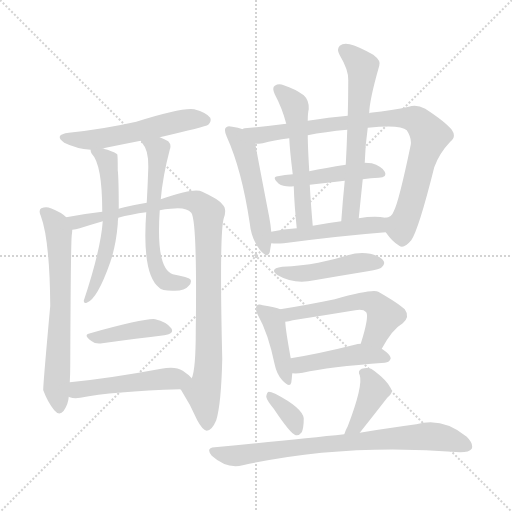
t = 0.00 s
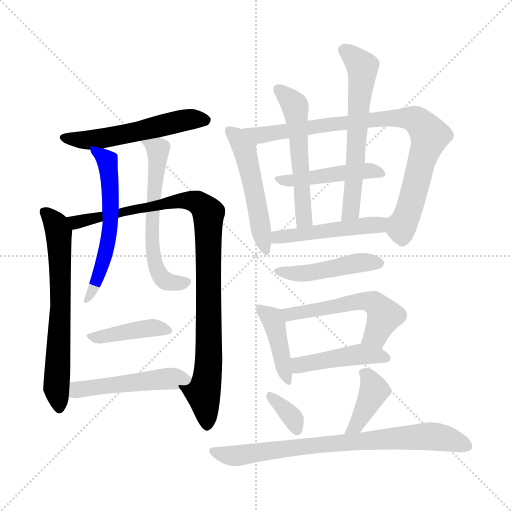
t = 2.80 s
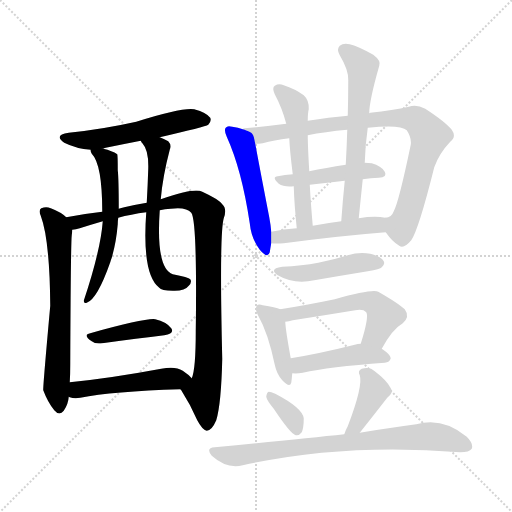
t = 5.60 s
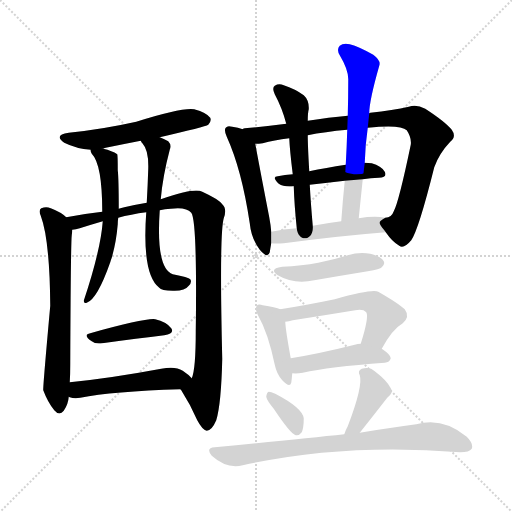
t = 8.41 s
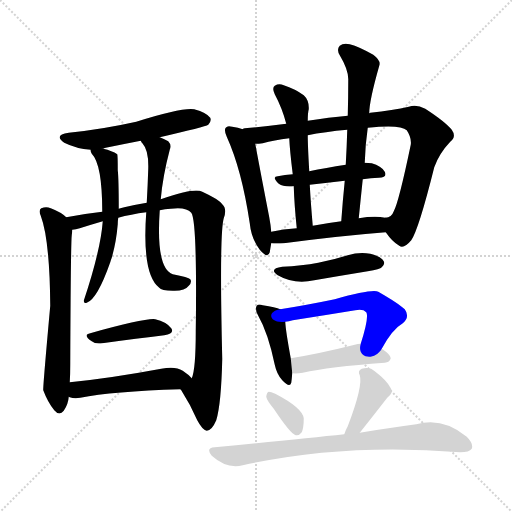
t = 11.21 s
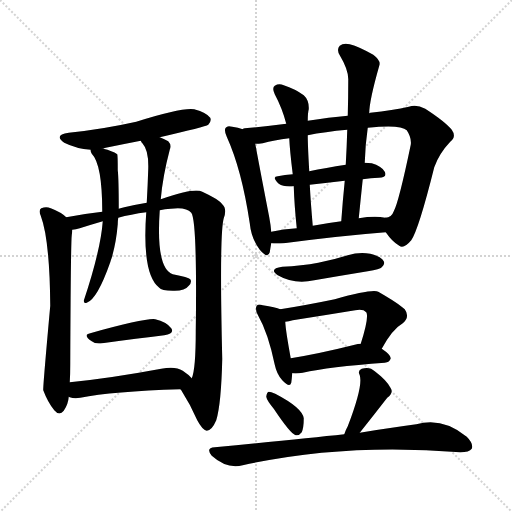
t = 14.01 s

The animated SVG that drew these frames (rendered in a browser with its animation timeline set to each time). Animation: 20 CSS @keyframes rules; one cycle of 14.01 s.

<svg version="1.1" viewBox="0 0 1024 1024" xmlns="http://www.w3.org/2000/svg">
  <g stroke="lightgray" stroke-dasharray="1,1" stroke-width="1" transform="scale(4, 4)">
    <line x1="0" y1="0" x2="256" y2="256"></line>
    <line x1="256" y1="0" x2="0" y2="256"></line>
    <line x1="128" y1="0" x2="128" y2="256"></line>
    <line x1="0" y1="128" x2="256" y2="128"></line>
  </g>
<g transform="scale(1, -1) translate(0, -900)">
   <style type="text/css">
    @keyframes keyframes0 {
      from {
       stroke: blue;
       stroke-dashoffset: 541;
       stroke-width: 128;
       }
       64% {
       animation-timing-function: step-end;
       stroke: blue;
       stroke-dashoffset: 0;
       stroke-width: 128;
       }
       to {
       stroke: black;
       stroke-width: 1024;
       }
       }
       #make-me-a-hanzi-animation-0 {
         animation: keyframes0 0.690267s both;
         animation-delay: 0.000000s;
         animation-timing-function: linear;
       }
    @keyframes keyframes1 {
      from {
       stroke: blue;
       stroke-dashoffset: 658;
       stroke-width: 128;
       }
       68% {
       animation-timing-function: step-end;
       stroke: blue;
       stroke-dashoffset: 0;
       stroke-width: 128;
       }
       to {
       stroke: black;
       stroke-width: 1024;
       }
       }
       #make-me-a-hanzi-animation-1 {
         animation: keyframes1 0.785482s both;
         animation-delay: 0.690267s;
         animation-timing-function: linear;
       }
    @keyframes keyframes2 {
      from {
       stroke: blue;
       stroke-dashoffset: 972;
       stroke-width: 128;
       }
       76% {
       animation-timing-function: step-end;
       stroke: blue;
       stroke-dashoffset: 0;
       stroke-width: 128;
       }
       to {
       stroke: black;
       stroke-width: 1024;
       }
       }
       #make-me-a-hanzi-animation-2 {
         animation: keyframes2 1.041016s both;
         animation-delay: 1.475749s;
         animation-timing-function: linear;
       }
    @keyframes keyframes3 {
      from {
       stroke: blue;
       stroke-dashoffset: 574;
       stroke-width: 128;
       }
       65% {
       animation-timing-function: step-end;
       stroke: blue;
       stroke-dashoffset: 0;
       stroke-width: 128;
       }
       to {
       stroke: black;
       stroke-width: 1024;
       }
       }
       #make-me-a-hanzi-animation-3 {
         animation: keyframes3 0.717122s both;
         animation-delay: 2.516764s;
         animation-timing-function: linear;
       }
    @keyframes keyframes4 {
      from {
       stroke: blue;
       stroke-dashoffset: 602;
       stroke-width: 128;
       }
       66% {
       animation-timing-function: step-end;
       stroke: blue;
       stroke-dashoffset: 0;
       stroke-width: 128;
       }
       to {
       stroke: black;
       stroke-width: 1024;
       }
       }
       #make-me-a-hanzi-animation-4 {
         animation: keyframes4 0.739909s both;
         animation-delay: 3.233887s;
         animation-timing-function: linear;
       }
    @keyframes keyframes5 {
      from {
       stroke: blue;
       stroke-dashoffset: 410;
       stroke-width: 128;
       }
       57% {
       animation-timing-function: step-end;
       stroke: blue;
       stroke-dashoffset: 0;
       stroke-width: 128;
       }
       to {
       stroke: black;
       stroke-width: 1024;
       }
       }
       #make-me-a-hanzi-animation-5 {
         animation: keyframes5 0.583659s both;
         animation-delay: 3.973796s;
         animation-timing-function: linear;
       }
    @keyframes keyframes6 {
      from {
       stroke: blue;
       stroke-dashoffset: 490;
       stroke-width: 128;
       }
       61% {
       animation-timing-function: step-end;
       stroke: blue;
       stroke-dashoffset: 0;
       stroke-width: 128;
       }
       to {
       stroke: black;
       stroke-width: 1024;
       }
       }
       #make-me-a-hanzi-animation-6 {
         animation: keyframes6 0.648763s both;
         animation-delay: 4.557454s;
         animation-timing-function: linear;
       }
    @keyframes keyframes7 {
      from {
       stroke: blue;
       stroke-dashoffset: 511;
       stroke-width: 128;
       }
       62% {
       animation-timing-function: step-end;
       stroke: blue;
       stroke-dashoffset: 0;
       stroke-width: 128;
       }
       to {
       stroke: black;
       stroke-width: 1024;
       }
       }
       #make-me-a-hanzi-animation-7 {
         animation: keyframes7 0.665853s both;
         animation-delay: 5.206217s;
         animation-timing-function: linear;
       }
    @keyframes keyframes8 {
      from {
       stroke: blue;
       stroke-dashoffset: 862;
       stroke-width: 128;
       }
       74% {
       animation-timing-function: step-end;
       stroke: blue;
       stroke-dashoffset: 0;
       stroke-width: 128;
       }
       to {
       stroke: black;
       stroke-width: 1024;
       }
       }
       #make-me-a-hanzi-animation-8 {
         animation: keyframes8 0.951497s both;
         animation-delay: 5.872070s;
         animation-timing-function: linear;
       }
    @keyframes keyframes9 {
      from {
       stroke: blue;
       stroke-dashoffset: 455;
       stroke-width: 128;
       }
       60% {
       animation-timing-function: step-end;
       stroke: blue;
       stroke-dashoffset: 0;
       stroke-width: 128;
       }
       to {
       stroke: black;
       stroke-width: 1024;
       }
       }
       #make-me-a-hanzi-animation-9 {
         animation: keyframes9 0.620280s both;
         animation-delay: 6.823568s;
         animation-timing-function: linear;
       }
    @keyframes keyframes10 {
      from {
       stroke: blue;
       stroke-dashoffset: 545;
       stroke-width: 128;
       }
       64% {
       animation-timing-function: step-end;
       stroke: blue;
       stroke-dashoffset: 0;
       stroke-width: 128;
       }
       to {
       stroke: black;
       stroke-width: 1024;
       }
       }
       #make-me-a-hanzi-animation-10 {
         animation: keyframes10 0.693522s both;
         animation-delay: 7.443848s;
         animation-timing-function: linear;
       }
    @keyframes keyframes11 {
      from {
       stroke: blue;
       stroke-dashoffset: 612;
       stroke-width: 128;
       }
       67% {
       animation-timing-function: step-end;
       stroke: blue;
       stroke-dashoffset: 0;
       stroke-width: 128;
       }
       to {
       stroke: black;
       stroke-width: 1024;
       }
       }
       #make-me-a-hanzi-animation-11 {
         animation: keyframes11 0.748047s both;
         animation-delay: 8.137370s;
         animation-timing-function: linear;
       }
    @keyframes keyframes12 {
      from {
       stroke: blue;
       stroke-dashoffset: 478;
       stroke-width: 128;
       }
       61% {
       animation-timing-function: step-end;
       stroke: blue;
       stroke-dashoffset: 0;
       stroke-width: 128;
       }
       to {
       stroke: black;
       stroke-width: 1024;
       }
       }
       #make-me-a-hanzi-animation-12 {
         animation: keyframes12 0.638997s both;
         animation-delay: 8.885417s;
         animation-timing-function: linear;
       }
    @keyframes keyframes13 {
      from {
       stroke: blue;
       stroke-dashoffset: 457;
       stroke-width: 128;
       }
       60% {
       animation-timing-function: step-end;
       stroke: blue;
       stroke-dashoffset: 0;
       stroke-width: 128;
       }
       to {
       stroke: black;
       stroke-width: 1024;
       }
       }
       #make-me-a-hanzi-animation-13 {
         animation: keyframes13 0.621908s both;
         animation-delay: 9.524414s;
         animation-timing-function: linear;
       }
    @keyframes keyframes14 {
      from {
       stroke: blue;
       stroke-dashoffset: 415;
       stroke-width: 128;
       }
       57% {
       animation-timing-function: step-end;
       stroke: blue;
       stroke-dashoffset: 0;
       stroke-width: 128;
       }
       to {
       stroke: black;
       stroke-width: 1024;
       }
       }
       #make-me-a-hanzi-animation-14 {
         animation: keyframes14 0.587728s both;
         animation-delay: 10.146322s;
         animation-timing-function: linear;
       }
    @keyframes keyframes15 {
      from {
       stroke: blue;
       stroke-dashoffset: 537;
       stroke-width: 128;
       }
       64% {
       animation-timing-function: step-end;
       stroke: blue;
       stroke-dashoffset: 0;
       stroke-width: 128;
       }
       to {
       stroke: black;
       stroke-width: 1024;
       }
       }
       #make-me-a-hanzi-animation-15 {
         animation: keyframes15 0.687012s both;
         animation-delay: 10.734049s;
         animation-timing-function: linear;
       }
    @keyframes keyframes16 {
      from {
       stroke: blue;
       stroke-dashoffset: 444;
       stroke-width: 128;
       }
       59% {
       animation-timing-function: step-end;
       stroke: blue;
       stroke-dashoffset: 0;
       stroke-width: 128;
       }
       to {
       stroke: black;
       stroke-width: 1024;
       }
       }
       #make-me-a-hanzi-animation-16 {
         animation: keyframes16 0.611328s both;
         animation-delay: 11.421061s;
         animation-timing-function: linear;
       }
    @keyframes keyframes17 {
      from {
       stroke: blue;
       stroke-dashoffset: 344;
       stroke-width: 128;
       }
       53% {
       animation-timing-function: step-end;
       stroke: blue;
       stroke-dashoffset: 0;
       stroke-width: 128;
       }
       to {
       stroke: black;
       stroke-width: 1024;
       }
       }
       #make-me-a-hanzi-animation-17 {
         animation: keyframes17 0.529948s both;
         animation-delay: 12.032389s;
         animation-timing-function: linear;
       }
    @keyframes keyframes18 {
      from {
       stroke: blue;
       stroke-dashoffset: 394;
       stroke-width: 128;
       }
       56% {
       animation-timing-function: step-end;
       stroke: blue;
       stroke-dashoffset: 0;
       stroke-width: 128;
       }
       to {
       stroke: black;
       stroke-width: 1024;
       }
       }
       #make-me-a-hanzi-animation-18 {
         animation: keyframes18 0.570638s both;
         animation-delay: 12.562337s;
         animation-timing-function: linear;
       }
    @keyframes keyframes19 {
      from {
       stroke: blue;
       stroke-dashoffset: 770;
       stroke-width: 128;
       }
       71% {
       animation-timing-function: step-end;
       stroke: blue;
       stroke-dashoffset: 0;
       stroke-width: 128;
       }
       to {
       stroke: black;
       stroke-width: 1024;
       }
       }
       #make-me-a-hanzi-animation-19 {
         animation: keyframes19 0.876628s both;
         animation-delay: 13.132975s;
         animation-timing-function: linear;
       }
</style>
<path d="M 319.5 625.5 Q 410.5 646.5 416.5 650.5 Q 423.5 657.5 420.5 664.5 Q 413.5 674.5 388.5 681.5 Q 364.5 685.5 272.5 656.5 Q 205.5 641.5 137.5 634.5 Q 106.5 630.5 128.5 614.5 Q 152.5 602.5 181.5 600.5 L 206.5 602.5 Q 207.5 603.5 211.5 604.5 Q 245.5 611.5 281.5 618.5 L 319.5 625.5 Z" fill="lightgray"></path> 
<path d="M 132.5 465.5 Q 122.5 475.5 101.5 483.5 Q 92.5 487.5 82.5 483.5 Q 76.5 479.5 81.5 468.5 Q 99.5 420.5 100.5 288.5 Q 85.5 123.5 86.5 119.5 Q 95.5 95.5 108.5 79.5 Q 118.5 67.5 127.5 78.5 Q 136.5 91.5 137.5 106.5 L 139.5 135.5 Q 140.5 151.5 140.5 171.5 Q 141.5 412.5 143.5 429.5 Q 144.5 436.5 144.5 440.5 C 145.5 455.5 145.5 455.5 132.5 465.5 Z" fill="lightgray"></path> 
<path d="M 360.5 121.5 Q 361.5 121.5 362.5 119.5 Q 380.5 91.5 394.5 59.5 Q 404.5 40.5 413.5 38.5 Q 423.5 38.5 432.5 59.5 Q 442.5 92.5 444.5 182.5 Q 438.5 432.5 447.5 463.5 Q 454.5 482.5 444.5 491.5 Q 437.5 501.5 404.5 516.5 Q 389.5 525.5 321.5 501.5 L 293.5 494.5 Q 269.5 490.5 248.5 485.5 Q 242.5 484.5 237.5 482.5 L 204.5 476.5 Q 168.5 472.5 132.5 465.5 C 102.5 460.5 115.5 433.5 144.5 440.5 Q 151.5 441.5 159.5 443.5 Q 181.5 450.5 205.5 457.5 L 236.5 464.5 Q 261.5 471.5 292.5 475.5 L 319.5 479.5 Q 329.5 482.5 341.5 482.5 Q 372.5 486.5 382.5 474.5 Q 394.5 459.5 391.5 237.5 Q 391.5 161.5 383.5 143.5 C 377.5 114.5 346.5 142.5 360.5 121.5 Z" fill="lightgray"></path> 
<path d="M 181.5 600.5 Q 180.5 597.5 183.5 592.5 Q 204.5 571.5 204.5 476.5 L 205.5 457.5 Q 201.5 400.5 167.5 298.5 Q 167.5 292.5 173.5 294.5 Q 194.5 301.5 220.5 375.5 Q 221.5 379.5 223.5 384.5 Q 232.5 415.5 235.5 451.5 Q 235.5 458.5 236.5 464.5 L 237.5 482.5 Q 237.5 542.5 235.5 559.5 Q 235.5 589.5 234.5 591.5 Q 224.5 598.5 206.5 602.5 C 178.5 609.5 178.5 609.5 181.5 600.5 Z" fill="lightgray"></path> 
<path d="M 321.5 501.5 Q 325.5 547.5 339.5 600.5 Q 343.5 610.5 336.5 617.5 Q 329.5 621.5 319.5 625.5 C 292.5 637.5 264.5 642.5 281.5 618.5 Q 281.5 617.5 285.5 612.5 Q 297.5 599.5 296.5 562.5 Q 295.5 531.5 293.5 494.5 L 292.5 475.5 Q 283.5 351.5 318.5 324.5 Q 322.5 318.5 345.5 318.5 Q 369.5 317.5 377.5 328.5 Q 384.5 335.5 380.5 341.5 Q 377.5 345.5 345.5 351.5 Q 311.5 363.5 319.5 479.5 L 321.5 501.5 Z" fill="lightgray"></path> 
<path d="M 180.5 233.5 Q 164.5 230.5 183.5 217.5 Q 190.5 211.5 204.5 213.5 Q 276.5 223.5 328.5 229.5 Q 349.5 232.5 342.5 243.5 Q 332.5 256.5 310.5 261.5 Q 292.5 264.5 180.5 233.5 Z" fill="lightgray"></path> 
<path d="M 137.5 106.5 L 139.5 105.5 Q 148.5 102.5 160.5 104.5 Q 224.5 117.5 360.5 121.5 C 390.5 122.5 404.5 122.5 383.5 143.5 Q 377.5 150.5 365.5 158.5 Q 350.5 168.5 322.5 162.5 Q 220.5 143.5 139.5 135.5 C 109.5 132.5 108.5 115.5 137.5 106.5 Z" fill="lightgray"></path> 
<path d="M 485.5 641.5 Q 476.5 645.5 464.5 646.5 Q 454.5 649.5 451.5 644.5 Q 447.5 640.5 453.5 626.5 Q 483.5 560.5 499.5 453.5 Q 502.5 422.5 519.5 400.5 Q 535.5 381.5 539.5 395.5 Q 540.5 402.5 542.5 413.5 L 542.5 436.5 Q 541.5 449.5 538.5 465.5 Q 516.5 579.5 510.5 612.5 C 506.5 634.5 506.5 634.5 485.5 641.5 Z" fill="lightgray"></path> 
<path d="M 771.5 435.5 Q 784.5 416.5 798.5 408.5 Q 807.5 401.5 822.5 419.5 Q 837.5 441.5 868.5 565.5 Q 878.5 593.5 900.5 616.5 Q 913.5 626.5 903.5 640.5 Q 890.5 656.5 850.5 682.5 Q 832.5 692.5 817.5 686.5 Q 786.5 679.5 740.5 674.5 Q 739.5 674.5 738.5 673.5 L 695.5 668.5 Q 658.5 665.5 615.5 658.5 L 572.5 652.5 Q 526.5 646.5 489.5 643.5 Q 486.5 643.5 485.5 641.5 C 455.5 636.5 480.5 609.5 510.5 612.5 Q 517.5 612.5 525.5 613.5 Q 547.5 619.5 578.5 623.5 L 615.5 629.5 Q 649.5 636.5 694.5 640.5 L 735.5 644.5 Q 801.5 651.5 813.5 639.5 Q 823.5 624.5 821.5 610.5 Q 797.5 495.5 787.5 477.5 Q 783.5 465.5 770.5 464.5 C 755.5 455.5 755.5 455.5 771.5 435.5 Z" fill="lightgray"></path> 
<path d="M 585.5 551.5 Q 569.5 550.5 555.5 547.5 Q 542.5 546.5 557.5 532.5 Q 567.5 525.5 587.5 527.5 L 619.5 530.5 Q 655.5 534.5 689.5 538.5 L 725.5 541.5 Q 741.5 544.5 757.5 544.5 Q 775.5 545.5 769.5 556.5 Q 762.5 568.5 743.5 573.5 Q 736.5 574.5 729.5 574.5 L 691.5 570.5 Q 651.5 564.5 618.5 557.5 L 585.5 551.5 Z" fill="lightgray"></path> 
<path d="M 615.5 658.5 Q 615.5 674.5 617.5 681.5 Q 618.5 699.5 607.5 709.5 Q 589.5 722.5 567.5 729.5 Q 557.5 733.5 549.5 728.5 Q 543.5 724.5 549.5 711.5 Q 564.5 683.5 572.5 652.5 L 578.5 623.5 Q 579.5 599.5 585.5 551.5 L 587.5 527.5 Q 588.5 491.5 593.5 443.5 C 596.5 413.5 628.5 418.5 625.5 448.5 Q 621.5 493.5 619.5 530.5 L 618.5 557.5 Q 615.5 608.5 615.5 629.5 L 615.5 658.5 Z" fill="lightgray"></path> 
<path d="M 738.5 673.5 Q 738.5 698.5 758.5 768.5 Q 762.5 778.5 746.5 790.5 Q 718.5 806.5 699.5 811.5 Q 686.5 814.5 679.5 808.5 Q 672.5 801.5 679.5 789.5 Q 697.5 759.5 696.5 739.5 Q 696.5 705.5 695.5 668.5 L 694.5 640.5 Q 693.5 606.5 691.5 570.5 L 689.5 538.5 Q 685.5 499.5 682.5 457.5 C 680.5 427.5 714.5 433.5 717.5 463.5 Q 721.5 503.5 725.5 541.5 L 729.5 574.5 Q 730.5 610.5 735.5 644.5 L 738.5 673.5 Z" fill="lightgray"></path> 
<path d="M 542.5 413.5 Q 552.5 412.5 567.5 413.5 Q 681.5 428.5 771.5 435.5 C 801.5 437.5 800.5 460.5 770.5 464.5 Q 749.5 468.5 717.5 463.5 L 682.5 457.5 Q 651.5 453.5 625.5 448.5 L 593.5 443.5 Q 566.5 442.5 542.5 436.5 C 513.5 429.5 512.5 415.5 542.5 413.5 Z" fill="lightgray"></path> 
<path d="M 564.5 366.5 Q 536.5 362.5 555.5 349.5 Q 588.5 330.5 628.5 339.5 Q 680.5 348.5 735.5 357.5 Q 760.5 361.5 763.5 365.5 Q 770.5 371.5 767.5 377.5 Q 763.5 386.5 740.5 392.5 Q 718.5 396.5 695.5 389.5 Q 667.5 380.5 636.5 374.5 Q 603.5 368.5 564.5 366.5 Z" fill="lightgray"></path> 
<path d="M 560.5 281.5 Q 551.5 285.5 525.5 289.5 Q 516.5 292.5 513.5 288.5 Q 509.5 282.5 515.5 270.5 Q 536.5 233.5 549.5 170.5 Q 553.5 151.5 564.5 139.5 Q 579.5 123.5 582.5 134.5 Q 583.5 141.5 584.5 153.5 L 581.5 183.5 Q 571.5 237.5 570.5 256.5 C 568.5 278.5 568.5 278.5 560.5 281.5 Z" fill="lightgray"></path> 
<path d="M 763.5 202.5 Q 784.5 241.5 805.5 253.5 Q 820.5 266.5 809.5 281.5 Q 796.5 293.5 756.5 316.5 Q 744.5 322.5 669.5 301.5 Q 611.5 289.5 560.5 281.5 C 530.5 276.5 540.5 251.5 570.5 256.5 Q 577.5 257.5 585.5 259.5 Q 649.5 269.5 710.5 279.5 Q 726.5 282.5 732.5 275.5 Q 738.5 266.5 721.5 212.5 C 712.5 183.5 748.5 176.5 763.5 202.5 Z" fill="lightgray"></path> 
<path d="M 584.5 153.5 Q 593.5 152.5 605.5 154.5 Q 657.5 166.5 769.5 174.5 Q 779.5 175.5 781.5 183.5 Q 781.5 190.5 763.5 202.5 L 721.5 212.5 Q 715.5 212.5 709.5 210.5 Q 637.5 192.5 581.5 183.5 C 551.5 178.5 554.5 154.5 584.5 153.5 Z" fill="lightgray"></path> 
<path d="M 547.5 82.5 Q 581.5 31.5 591.5 29.5 Q 598.5 28.5 603.5 35.5 Q 607.5 44.5 607.5 63.5 Q 604.5 84.5 550.5 112.5 Q 541.5 116.5 537.5 116.5 Q 533.5 115.5 532.5 106.5 Q 533.5 99.5 547.5 82.5 Z" fill="lightgray"></path> 
<path d="M 719.5 34.5 Q 746.5 68.5 774.5 104.5 Q 787.5 114.5 781.5 123.5 Q 774.5 138.5 749.5 157.5 Q 739.5 167.5 723.5 162.5 Q 714.5 158.5 719.5 149.5 Q 726.5 128.5 695.5 47.5 Q 691.5 40.5 688.5 31.5 C 678.5 3.5 700.5 11.5 719.5 34.5 Z" fill="lightgray"></path> 
<path d="M 688.5 31.5 Q 604.5 22.5 429.5 5.5 Q 410.5 4.5 423.5 -11.5 Q 453.5 -38.5 485.5 -30.5 Q 687.5 14.5 920.5 -4.5 Q 938.5 -4.5 943.5 2.5 Q 947.5 12.5 933.5 26.5 Q 885.5 66.5 832.5 51.5 Q 784.5 45.5 719.5 34.5 L 688.5 31.5 Z" fill="lightgray"></path> 
      <clipPath id="make-me-a-hanzi-clip-0">
      <path d="M 319.5 625.5 Q 410.5 646.5 416.5 650.5 Q 423.5 657.5 420.5 664.5 Q 413.5 674.5 388.5 681.5 Q 364.5 685.5 272.5 656.5 Q 205.5 641.5 137.5 634.5 Q 106.5 630.5 128.5 614.5 Q 152.5 602.5 181.5 600.5 L 206.5 602.5 Q 207.5 603.5 211.5 604.5 Q 245.5 611.5 281.5 618.5 L 319.5 625.5 Z" fill="lightgray"></path>
      </clipPath>
      <path clip-path="url(#make-me-a-hanzi-clip-0)" d="M 130.5 625.5 L 198.5 621.5 L 378.5 661.5 L 410.5 659.5 " fill="none" id="make-me-a-hanzi-animation-0" stroke-dasharray="413 826" stroke-linecap="round"></path>

      <clipPath id="make-me-a-hanzi-clip-1">
      <path d="M 132.5 465.5 Q 122.5 475.5 101.5 483.5 Q 92.5 487.5 82.5 483.5 Q 76.5 479.5 81.5 468.5 Q 99.5 420.5 100.5 288.5 Q 85.5 123.5 86.5 119.5 Q 95.5 95.5 108.5 79.5 Q 118.5 67.5 127.5 78.5 Q 136.5 91.5 137.5 106.5 L 139.5 135.5 Q 140.5 151.5 140.5 171.5 Q 141.5 412.5 143.5 429.5 Q 144.5 436.5 144.5 440.5 C 145.5 455.5 145.5 455.5 132.5 465.5 Z" fill="lightgray"></path>
      </clipPath>
      <path clip-path="url(#make-me-a-hanzi-clip-1)" d="M 89.5 475.5 L 108.5 456.5 L 117.5 436.5 L 121.5 283.5 L 112.5 121.5 L 118.5 84.5 " fill="none" id="make-me-a-hanzi-animation-1" stroke-dasharray="530 1060" stroke-linecap="round"></path>

      <clipPath id="make-me-a-hanzi-clip-2">
      <path d="M 360.5 121.5 Q 361.5 121.5 362.5 119.5 Q 380.5 91.5 394.5 59.5 Q 404.5 40.5 413.5 38.5 Q 423.5 38.5 432.5 59.5 Q 442.5 92.5 444.5 182.5 Q 438.5 432.5 447.5 463.5 Q 454.5 482.5 444.5 491.5 Q 437.5 501.5 404.5 516.5 Q 389.5 525.5 321.5 501.5 L 293.5 494.5 Q 269.5 490.5 248.5 485.5 Q 242.5 484.5 237.5 482.5 L 204.5 476.5 Q 168.5 472.5 132.5 465.5 C 102.5 460.5 115.5 433.5 144.5 440.5 Q 151.5 441.5 159.5 443.5 Q 181.5 450.5 205.5 457.5 L 236.5 464.5 Q 261.5 471.5 292.5 475.5 L 319.5 479.5 Q 329.5 482.5 341.5 482.5 Q 372.5 486.5 382.5 474.5 Q 394.5 459.5 391.5 237.5 Q 391.5 161.5 383.5 143.5 C 377.5 114.5 346.5 142.5 360.5 121.5 Z" fill="lightgray"></path>
      </clipPath>
      <path clip-path="url(#make-me-a-hanzi-clip-2)" d="M 140.5 461.5 L 161.5 456.5 L 372.5 499.5 L 394.5 495.5 L 414.5 477.5 L 419.5 195.5 L 406.5 115.5 L 414.5 49.5 " fill="none" id="make-me-a-hanzi-animation-2" stroke-dasharray="844 1688" stroke-linecap="round"></path>

      <clipPath id="make-me-a-hanzi-clip-3">
      <path d="M 181.5 600.5 Q 180.5 597.5 183.5 592.5 Q 204.5 571.5 204.5 476.5 L 205.5 457.5 Q 201.5 400.5 167.5 298.5 Q 167.5 292.5 173.5 294.5 Q 194.5 301.5 220.5 375.5 Q 221.5 379.5 223.5 384.5 Q 232.5 415.5 235.5 451.5 Q 235.5 458.5 236.5 464.5 L 237.5 482.5 Q 237.5 542.5 235.5 559.5 Q 235.5 589.5 234.5 591.5 Q 224.5 598.5 206.5 602.5 C 178.5 609.5 178.5 609.5 181.5 600.5 Z" fill="lightgray"></path>
      </clipPath>
      <path clip-path="url(#make-me-a-hanzi-clip-3)" d="M 188.5 597.5 L 214.5 578.5 L 221.5 459.5 L 205.5 368.5 L 174.5 301.5 " fill="none" id="make-me-a-hanzi-animation-3" stroke-dasharray="446 892" stroke-linecap="round"></path>

      <clipPath id="make-me-a-hanzi-clip-4">
      <path d="M 321.5 501.5 Q 325.5 547.5 339.5 600.5 Q 343.5 610.5 336.5 617.5 Q 329.5 621.5 319.5 625.5 C 292.5 637.5 264.5 642.5 281.5 618.5 Q 281.5 617.5 285.5 612.5 Q 297.5 599.5 296.5 562.5 Q 295.5 531.5 293.5 494.5 L 292.5 475.5 Q 283.5 351.5 318.5 324.5 Q 322.5 318.5 345.5 318.5 Q 369.5 317.5 377.5 328.5 Q 384.5 335.5 380.5 341.5 Q 377.5 345.5 345.5 351.5 Q 311.5 363.5 319.5 479.5 L 321.5 501.5 Z" fill="lightgray"></path>
      </clipPath>
      <path clip-path="url(#make-me-a-hanzi-clip-4)" d="M 288.5 618.5 L 316.5 598.5 L 303.5 462.5 L 310.5 371.5 L 327.5 340.5 L 337.5 335.5 L 374.5 336.5 " fill="none" id="make-me-a-hanzi-animation-4" stroke-dasharray="474 948" stroke-linecap="round"></path>

      <clipPath id="make-me-a-hanzi-clip-5">
      <path d="M 180.5 233.5 Q 164.5 230.5 183.5 217.5 Q 190.5 211.5 204.5 213.5 Q 276.5 223.5 328.5 229.5 Q 349.5 232.5 342.5 243.5 Q 332.5 256.5 310.5 261.5 Q 292.5 264.5 180.5 233.5 Z" fill="lightgray"></path>
      </clipPath>
      <path clip-path="url(#make-me-a-hanzi-clip-5)" d="M 181.5 225.5 L 302.5 244.5 L 333.5 239.5 " fill="none" id="make-me-a-hanzi-animation-5" stroke-dasharray="282 564" stroke-linecap="round"></path>

      <clipPath id="make-me-a-hanzi-clip-6">
      <path d="M 137.5 106.5 L 139.5 105.5 Q 148.5 102.5 160.5 104.5 Q 224.5 117.5 360.5 121.5 C 390.5 122.5 404.5 122.5 383.5 143.5 Q 377.5 150.5 365.5 158.5 Q 350.5 168.5 322.5 162.5 Q 220.5 143.5 139.5 135.5 C 109.5 132.5 108.5 115.5 137.5 106.5 Z" fill="lightgray"></path>
      </clipPath>
      <path clip-path="url(#make-me-a-hanzi-clip-6)" d="M 142.5 113.5 L 220.5 130.5 L 317.5 141.5 L 374.5 141.5 " fill="none" id="make-me-a-hanzi-animation-6" stroke-dasharray="362 724" stroke-linecap="round"></path>

      <clipPath id="make-me-a-hanzi-clip-7">
      <path d="M 485.5 641.5 Q 476.5 645.5 464.5 646.5 Q 454.5 649.5 451.5 644.5 Q 447.5 640.5 453.5 626.5 Q 483.5 560.5 499.5 453.5 Q 502.5 422.5 519.5 400.5 Q 535.5 381.5 539.5 395.5 Q 540.5 402.5 542.5 413.5 L 542.5 436.5 Q 541.5 449.5 538.5 465.5 Q 516.5 579.5 510.5 612.5 C 506.5 634.5 506.5 634.5 485.5 641.5 Z" fill="lightgray"></path>
      </clipPath>
      <path clip-path="url(#make-me-a-hanzi-clip-7)" d="M 458.5 639.5 L 475.5 624.5 L 490.5 596.5 L 529.5 399.5 " fill="none" id="make-me-a-hanzi-animation-7" stroke-dasharray="383 766" stroke-linecap="round"></path>

      <clipPath id="make-me-a-hanzi-clip-8">
      <path d="M 771.5 435.5 Q 784.5 416.5 798.5 408.5 Q 807.5 401.5 822.5 419.5 Q 837.5 441.5 868.5 565.5 Q 878.5 593.5 900.5 616.5 Q 913.5 626.5 903.5 640.5 Q 890.5 656.5 850.5 682.5 Q 832.5 692.5 817.5 686.5 Q 786.5 679.5 740.5 674.5 Q 739.5 674.5 738.5 673.5 L 695.5 668.5 Q 658.5 665.5 615.5 658.5 L 572.5 652.5 Q 526.5 646.5 489.5 643.5 Q 486.5 643.5 485.5 641.5 C 455.5 636.5 480.5 609.5 510.5 612.5 Q 517.5 612.5 525.5 613.5 Q 547.5 619.5 578.5 623.5 L 615.5 629.5 Q 649.5 636.5 694.5 640.5 L 735.5 644.5 Q 801.5 651.5 813.5 639.5 Q 823.5 624.5 821.5 610.5 Q 797.5 495.5 787.5 477.5 Q 783.5 465.5 770.5 464.5 C 755.5 455.5 755.5 455.5 771.5 435.5 Z" fill="lightgray"></path>
      </clipPath>
      <path clip-path="url(#make-me-a-hanzi-clip-8)" d="M 490.5 637.5 L 517.5 628.5 L 751.5 661.5 L 815.5 664.5 L 833.5 659.5 L 859.5 628.5 L 808.5 456.5 L 799.5 445.5 L 778.5 457.5 " fill="none" id="make-me-a-hanzi-animation-8" stroke-dasharray="734 1468" stroke-linecap="round"></path>

      <clipPath id="make-me-a-hanzi-clip-9">
      <path d="M 585.5 551.5 Q 569.5 550.5 555.5 547.5 Q 542.5 546.5 557.5 532.5 Q 567.5 525.5 587.5 527.5 L 619.5 530.5 Q 655.5 534.5 689.5 538.5 L 725.5 541.5 Q 741.5 544.5 757.5 544.5 Q 775.5 545.5 769.5 556.5 Q 762.5 568.5 743.5 573.5 Q 736.5 574.5 729.5 574.5 L 691.5 570.5 Q 651.5 564.5 618.5 557.5 L 585.5 551.5 Z" fill="lightgray"></path>
      </clipPath>
      <path clip-path="url(#make-me-a-hanzi-clip-9)" d="M 564.5 541.5 L 591.5 539.5 L 735.5 559.5 L 761.5 552.5 " fill="none" id="make-me-a-hanzi-animation-9" stroke-dasharray="327 654" stroke-linecap="round"></path>

      <clipPath id="make-me-a-hanzi-clip-10">
      <path d="M 615.5 658.5 Q 615.5 674.5 617.5 681.5 Q 618.5 699.5 607.5 709.5 Q 589.5 722.5 567.5 729.5 Q 557.5 733.5 549.5 728.5 Q 543.5 724.5 549.5 711.5 Q 564.5 683.5 572.5 652.5 L 578.5 623.5 Q 579.5 599.5 585.5 551.5 L 587.5 527.5 Q 588.5 491.5 593.5 443.5 C 596.5 413.5 628.5 418.5 625.5 448.5 Q 621.5 493.5 619.5 530.5 L 618.5 557.5 Q 615.5 608.5 615.5 629.5 L 615.5 658.5 Z" fill="lightgray"></path>
      </clipPath>
      <path clip-path="url(#make-me-a-hanzi-clip-10)" d="M 556.5 721.5 L 587.5 692.5 L 591.5 681.5 L 607.5 468.5 L 607.5 460.5 L 597.5 451.5 " fill="none" id="make-me-a-hanzi-animation-10" stroke-dasharray="417 834" stroke-linecap="round"></path>

      <clipPath id="make-me-a-hanzi-clip-11">
      <path d="M 738.5 673.5 Q 738.5 698.5 758.5 768.5 Q 762.5 778.5 746.5 790.5 Q 718.5 806.5 699.5 811.5 Q 686.5 814.5 679.5 808.5 Q 672.5 801.5 679.5 789.5 Q 697.5 759.5 696.5 739.5 Q 696.5 705.5 695.5 668.5 L 694.5 640.5 Q 693.5 606.5 691.5 570.5 L 689.5 538.5 Q 685.5 499.5 682.5 457.5 C 680.5 427.5 714.5 433.5 717.5 463.5 Q 721.5 503.5 725.5 541.5 L 729.5 574.5 Q 730.5 610.5 735.5 644.5 L 738.5 673.5 Z" fill="lightgray"></path>
      </clipPath>
      <path clip-path="url(#make-me-a-hanzi-clip-11)" d="M 688.5 799.5 L 715.5 777.5 L 724.5 763.5 L 724.5 746.5 L 702.5 489.5 L 687.5 464.5 " fill="none" id="make-me-a-hanzi-animation-11" stroke-dasharray="484 968" stroke-linecap="round"></path>

      <clipPath id="make-me-a-hanzi-clip-12">
      <path d="M 542.5 413.5 Q 552.5 412.5 567.5 413.5 Q 681.5 428.5 771.5 435.5 C 801.5 437.5 800.5 460.5 770.5 464.5 Q 749.5 468.5 717.5 463.5 L 682.5 457.5 Q 651.5 453.5 625.5 448.5 L 593.5 443.5 Q 566.5 442.5 542.5 436.5 C 513.5 429.5 512.5 415.5 542.5 413.5 Z" fill="lightgray"></path>
      </clipPath>
      <path clip-path="url(#make-me-a-hanzi-clip-12)" d="M 548.5 419.5 L 555.5 426.5 L 727.5 449.5 L 754.5 450.5 L 763.5 442.5 " fill="none" id="make-me-a-hanzi-animation-12" stroke-dasharray="350 700" stroke-linecap="round"></path>

      <clipPath id="make-me-a-hanzi-clip-13">
      <path d="M 564.5 366.5 Q 536.5 362.5 555.5 349.5 Q 588.5 330.5 628.5 339.5 Q 680.5 348.5 735.5 357.5 Q 760.5 361.5 763.5 365.5 Q 770.5 371.5 767.5 377.5 Q 763.5 386.5 740.5 392.5 Q 718.5 396.5 695.5 389.5 Q 667.5 380.5 636.5 374.5 Q 603.5 368.5 564.5 366.5 Z" fill="lightgray"></path>
      </clipPath>
      <path clip-path="url(#make-me-a-hanzi-clip-13)" d="M 558.5 359.5 L 592.5 352.5 L 719.5 374.5 L 756.5 374.5 " fill="none" id="make-me-a-hanzi-animation-13" stroke-dasharray="329 658" stroke-linecap="round"></path>

      <clipPath id="make-me-a-hanzi-clip-14">
      <path d="M 560.5 281.5 Q 551.5 285.5 525.5 289.5 Q 516.5 292.5 513.5 288.5 Q 509.5 282.5 515.5 270.5 Q 536.5 233.5 549.5 170.5 Q 553.5 151.5 564.5 139.5 Q 579.5 123.5 582.5 134.5 Q 583.5 141.5 584.5 153.5 L 581.5 183.5 Q 571.5 237.5 570.5 256.5 C 568.5 278.5 568.5 278.5 560.5 281.5 Z" fill="lightgray"></path>
      </clipPath>
      <path clip-path="url(#make-me-a-hanzi-clip-14)" d="M 519.5 283.5 L 548.5 254.5 L 574.5 139.5 " fill="none" id="make-me-a-hanzi-animation-14" stroke-dasharray="287 574" stroke-linecap="round"></path>

      <clipPath id="make-me-a-hanzi-clip-15">
      <path d="M 763.5 202.5 Q 784.5 241.5 805.5 253.5 Q 820.5 266.5 809.5 281.5 Q 796.5 293.5 756.5 316.5 Q 744.5 322.5 669.5 301.5 Q 611.5 289.5 560.5 281.5 C 530.5 276.5 540.5 251.5 570.5 256.5 Q 577.5 257.5 585.5 259.5 Q 649.5 269.5 710.5 279.5 Q 726.5 282.5 732.5 275.5 Q 738.5 266.5 721.5 212.5 C 712.5 183.5 748.5 176.5 763.5 202.5 Z" fill="lightgray"></path>
      </clipPath>
      <path clip-path="url(#make-me-a-hanzi-clip-15)" d="M 568.5 277.5 L 578.5 270.5 L 705.5 296.5 L 748.5 293.5 L 768.5 268.5 L 751.5 229.5 L 731.5 222.5 " fill="none" id="make-me-a-hanzi-animation-15" stroke-dasharray="409 818" stroke-linecap="round"></path>

      <clipPath id="make-me-a-hanzi-clip-16">
      <path d="M 584.5 153.5 Q 593.5 152.5 605.5 154.5 Q 657.5 166.5 769.5 174.5 Q 779.5 175.5 781.5 183.5 Q 781.5 190.5 763.5 202.5 L 721.5 212.5 Q 715.5 212.5 709.5 210.5 Q 637.5 192.5 581.5 183.5 C 551.5 178.5 554.5 154.5 584.5 153.5 Z" fill="lightgray"></path>
      </clipPath>
      <path clip-path="url(#make-me-a-hanzi-clip-16)" d="M 589.5 161.5 L 603.5 171.5 L 706.5 189.5 L 752.5 189.5 L 771.5 183.5 " fill="none" id="make-me-a-hanzi-animation-16" stroke-dasharray="316 632" stroke-linecap="round"></path>

      <clipPath id="make-me-a-hanzi-clip-17">
      <path d="M 547.5 82.5 Q 581.5 31.5 591.5 29.5 Q 598.5 28.5 603.5 35.5 Q 607.5 44.5 607.5 63.5 Q 604.5 84.5 550.5 112.5 Q 541.5 116.5 537.5 116.5 Q 533.5 115.5 532.5 106.5 Q 533.5 99.5 547.5 82.5 Z" fill="lightgray"></path>
      </clipPath>
      <path clip-path="url(#make-me-a-hanzi-clip-17)" d="M 542.5 108.5 L 585.5 64.5 L 593.5 39.5 " fill="none" id="make-me-a-hanzi-animation-17" stroke-dasharray="216 432" stroke-linecap="round"></path>

      <clipPath id="make-me-a-hanzi-clip-18">
      <path d="M 719.5 34.5 Q 746.5 68.5 774.5 104.5 Q 787.5 114.5 781.5 123.5 Q 774.5 138.5 749.5 157.5 Q 739.5 167.5 723.5 162.5 Q 714.5 158.5 719.5 149.5 Q 726.5 128.5 695.5 47.5 Q 691.5 40.5 688.5 31.5 C 678.5 3.5 700.5 11.5 719.5 34.5 Z" fill="lightgray"></path>
      </clipPath>
      <path clip-path="url(#make-me-a-hanzi-clip-18)" d="M 731.5 152.5 L 743.5 135.5 L 747.5 115.5 L 720.5 61.5 L 696.5 33.5 " fill="none" id="make-me-a-hanzi-animation-18" stroke-dasharray="266 532" stroke-linecap="round"></path>

      <clipPath id="make-me-a-hanzi-clip-19">
      <path d="M 688.5 31.5 Q 604.5 22.5 429.5 5.5 Q 410.5 4.5 423.5 -11.5 Q 453.5 -38.5 485.5 -30.5 Q 687.5 14.5 920.5 -4.5 Q 938.5 -4.5 943.5 2.5 Q 947.5 12.5 933.5 26.5 Q 885.5 66.5 832.5 51.5 Q 784.5 45.5 719.5 34.5 L 688.5 31.5 Z" fill="lightgray"></path>
      </clipPath>
      <path clip-path="url(#make-me-a-hanzi-clip-19)" d="M 426.5 -3.5 L 476.5 -11.5 L 663.5 13.5 L 845.5 27.5 L 888.5 24.5 L 934.5 7.5 " fill="none" id="make-me-a-hanzi-animation-19" stroke-dasharray="642 1284" stroke-linecap="round"></path>

</g>
</svg>
